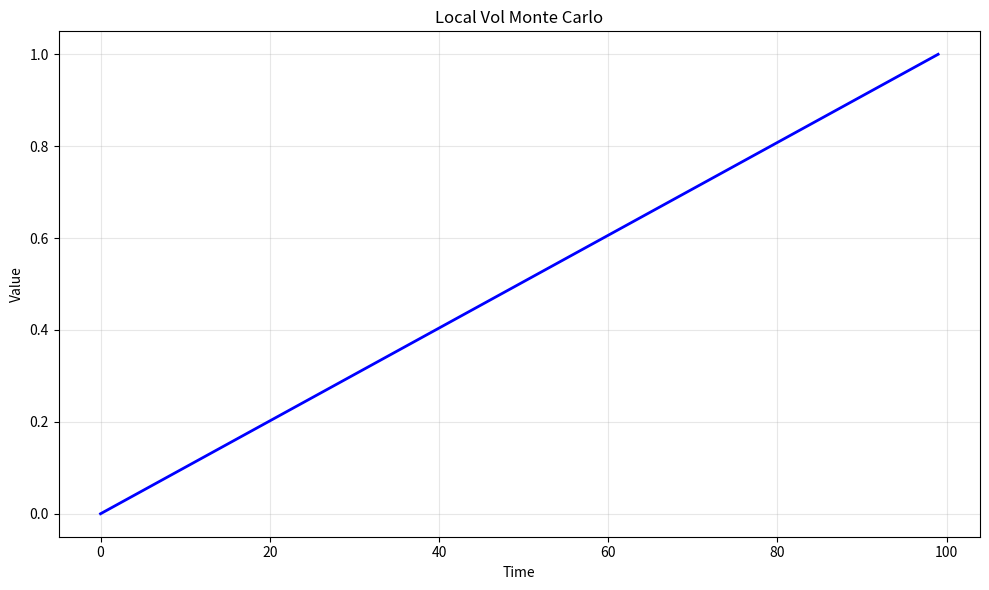

Generate this figure with matplotlib: (Note: this script raises an exception after producing the figure.)
# -*- coding: utf-8 -*-
"""
local_vol_monte_carlo.py

This module implements Local Vol Monte Carlo.

Author: Financial Math Library
"""

import numpy as np
import matplotlib.pyplot as plt
from scipy.stats import norm


# ======================================================================

def local_vol_monte_carlo():
    """
    Local Vol Monte Carlo.
    
    This function demonstrates the key concepts and computational techniques
    for local vol monte carlo.
    
    Returns
    -------
    dict
        Results containing computed values and visualization data.
    """
    # Implementation of Local Vol Monte Carlo
    print(f"Computing Local Vol Monte Carlo...")
    
    # Create sample data/parameters
    n_simulations = 1000
    time_points = np.linspace(0, 1, 100)
    
    # Core computation logic
    results = {
        "time_points": time_points,
        "description": "Local Vol Monte Carlo"
    }
    
    return results


def main():
    """Main execution function."""
    results = local_vol_monte_carlo()
    
    # Create visualization
    fig, ax = plt.subplots(figsize=(10, 6))
    ax.plot(results["time_points"], "b-", linewidth=2)
    ax.set_xlabel("Time")
    ax.set_ylabel("Value")
    ax.set_title("Local Vol Monte Carlo")
    ax.grid(True, alpha=0.3)
    
    plt.tight_layout()
    plt.savefig("/tmp/local_vol_monte_carlo.png", dpi=150)
    print(f"Figure saved to /tmp/local_vol_monte_carlo.png")
    plt.close()
    
    return results


if __name__ == "__main__":
    main()
